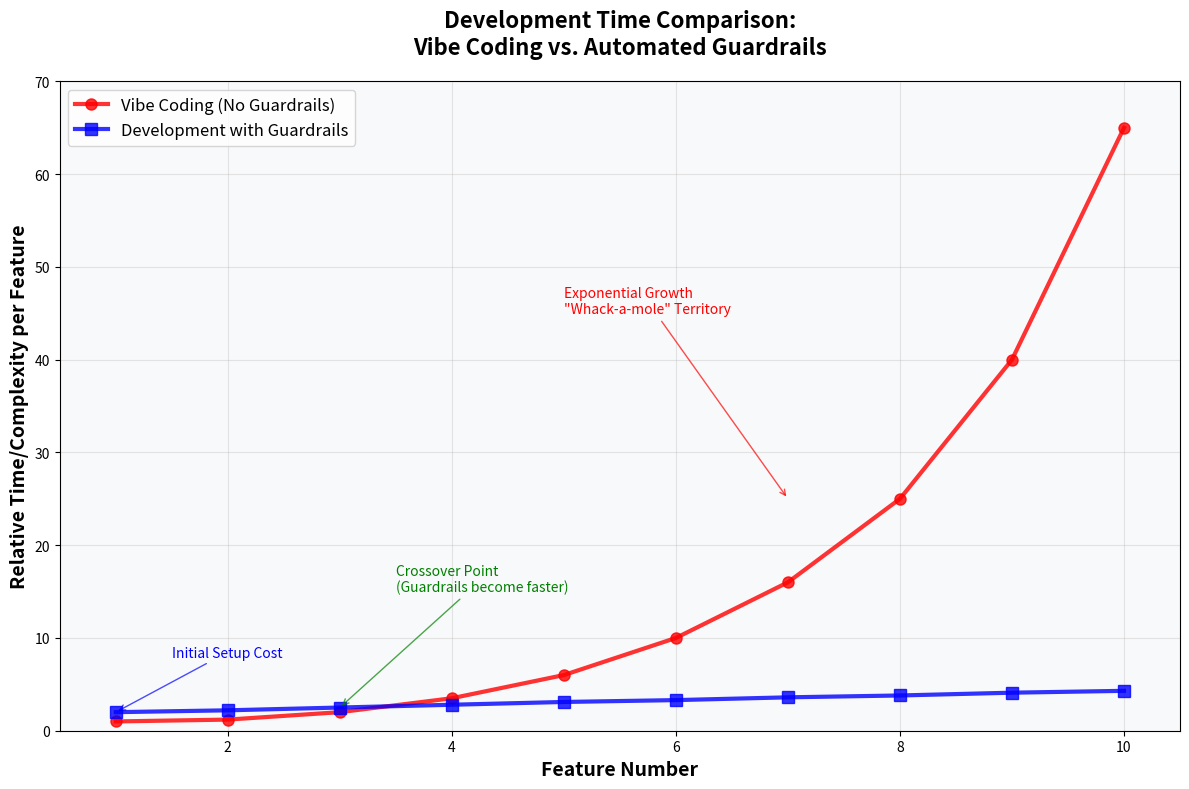

Recreate this plot in Python. (Note: this script raises an exception after producing the figure.)
import matplotlib.pyplot as plt
import numpy as np

# Generate feature numbers (x-axis)
features = np.arange(1, 11)

# Without Guardrails - exponential growth starting around feature 3
without_guardrails = np.array([1, 1.2, 2, 3.5, 6, 10, 16, 25, 40, 65])

# With Guardrails - slight linear increase with initial setup cost
with_guardrails = np.array([2, 2.2, 2.5, 2.8, 3.1, 3.3, 3.6, 3.8, 4.1, 4.3])

# Create the plot
plt.figure(figsize=(12, 8))
plt.plot(
    features,
    without_guardrails,
    "r-",
    linewidth=3,
    marker="o",
    markersize=8,
    label="Vibe Coding (No Guardrails)",
    alpha=0.8,
)
plt.plot(
    features,
    with_guardrails,
    "b-",
    linewidth=3,
    marker="s",
    markersize=8,
    label="Development with Guardrails",
    alpha=0.8,
)

# Customize the plot
plt.xlabel("Feature Number", fontsize=14, fontweight="bold")
plt.ylabel("Relative Time/Complexity per Feature", fontsize=14, fontweight="bold")
plt.title(
    "Development Time Comparison:\nVibe Coding vs. Automated Guardrails",
    fontsize=16,
    fontweight="bold",
    pad=20,
)

# Add grid for better readability
plt.grid(True, alpha=0.3)

# Customize legend
plt.legend(fontsize=12, loc="upper left")

# Add annotations for key points
plt.annotate(
    "Initial Setup Cost",
    xy=(1, 2),
    xytext=(1.5, 8),
    arrowprops=dict(arrowstyle="->", color="blue", alpha=0.7),
    fontsize=10,
    color="blue",
)

plt.annotate(
    'Exponential Growth\n"Whack-a-mole" Territory',
    xy=(7, 25),
    xytext=(5, 45),
    arrowprops=dict(arrowstyle="->", color="red", alpha=0.7),
    fontsize=10,
    color="red",
)

plt.annotate(
    "Crossover Point\n(Guardrails become faster)",
    xy=(3, 2.5),
    xytext=(3.5, 15),
    arrowprops=dict(arrowstyle="->", color="green", alpha=0.7),
    fontsize=10,
    color="green",
)

# Set axis limits for better visualization
plt.xlim(0.5, 10.5)
plt.ylim(0, 70)

# Add subtle background color
plt.gca().set_facecolor("#f8f9fa")

# Tight layout to prevent label cutoff
plt.tight_layout()

# Save the plot
plt.savefig("../images/development-time-comparison.png", dpi=300, bbox_inches="tight")

# Show the plot
plt.show()

print("Graph saved as '../images/development-time-comparison.png'")
